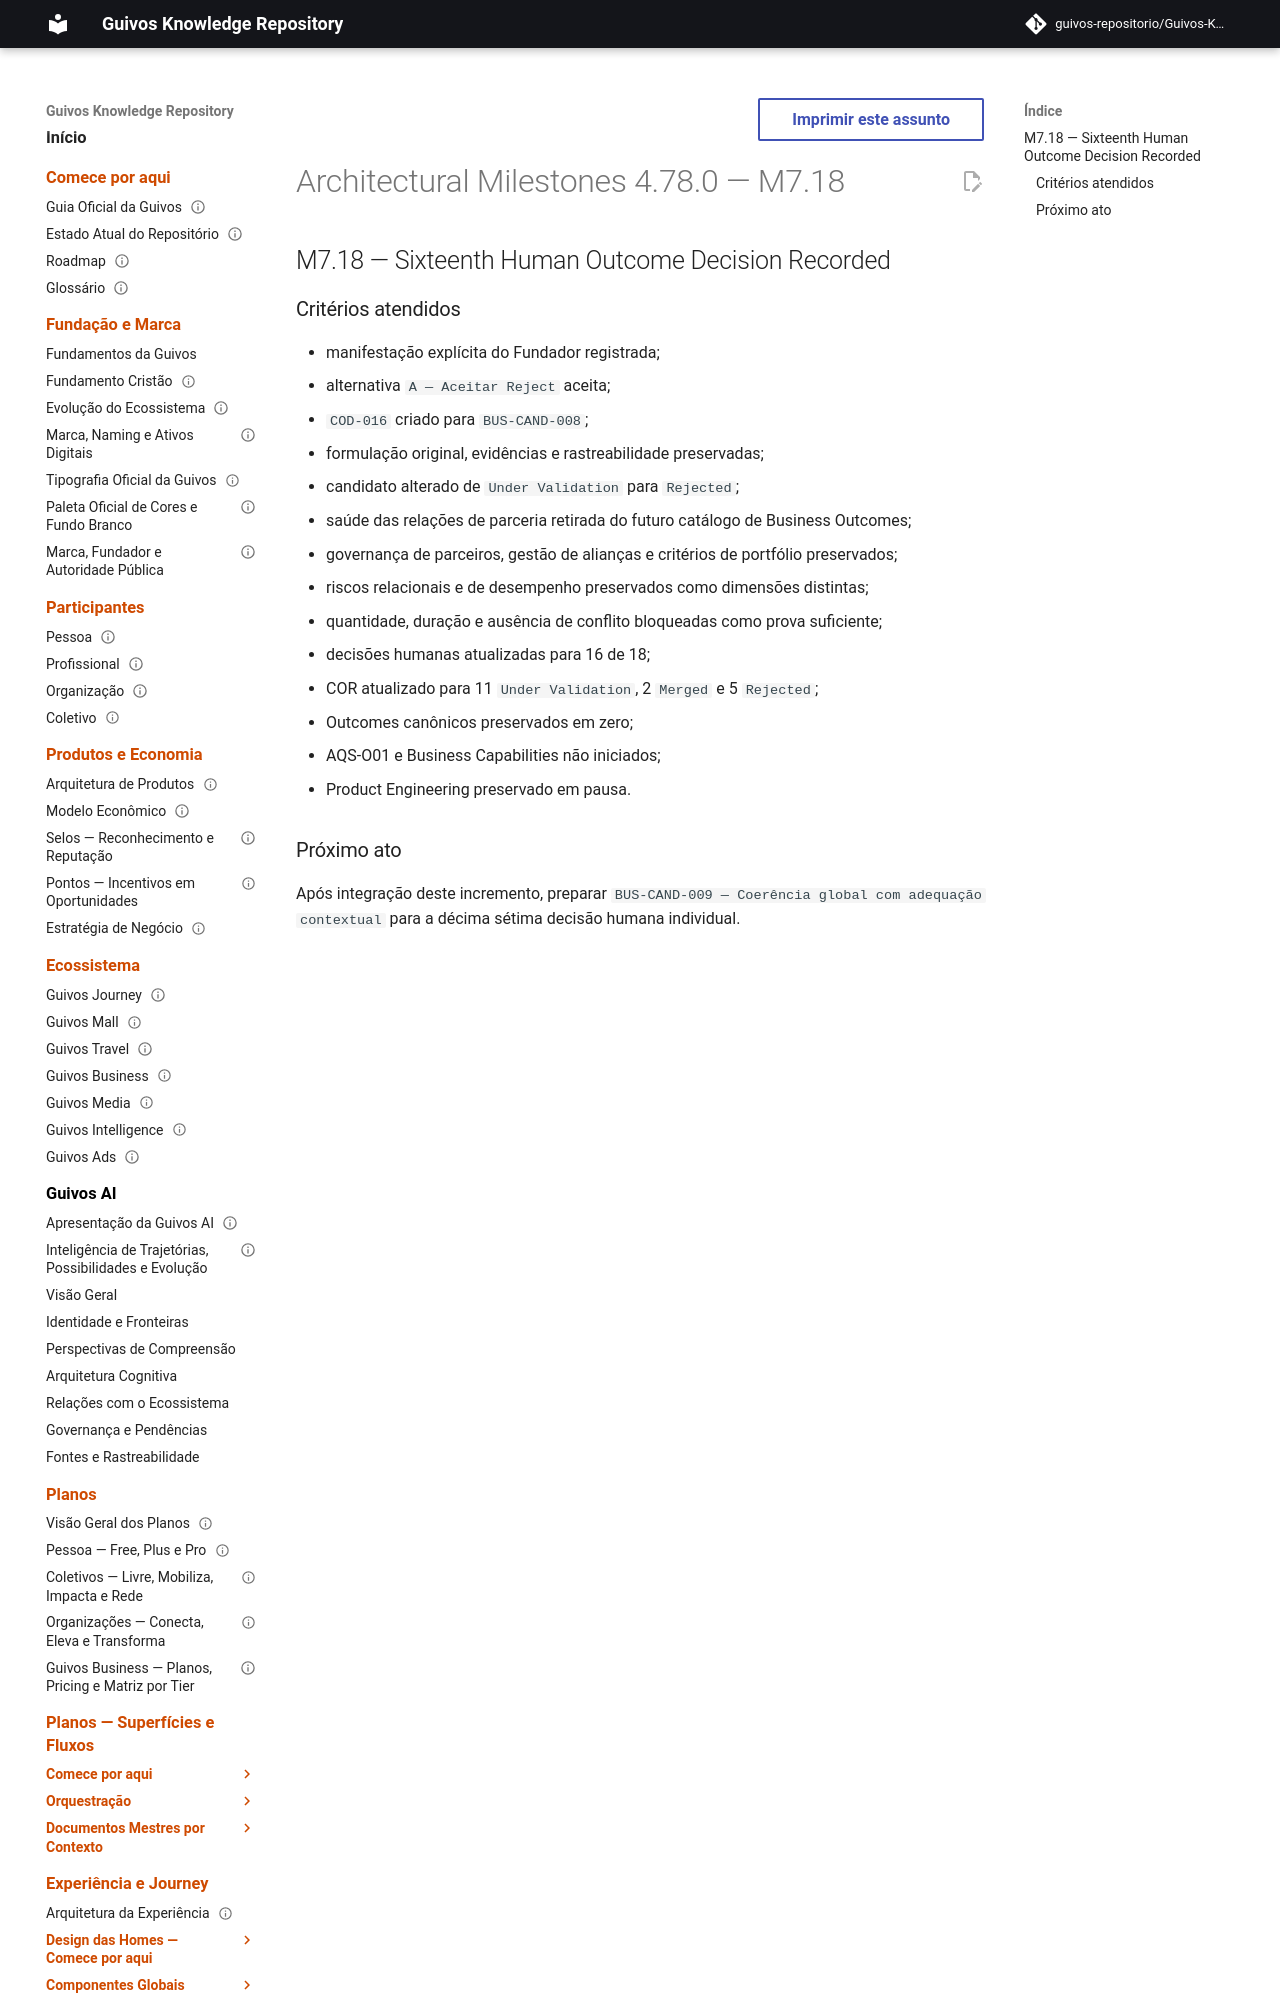

repository: guivos-repositorio/Guivos-Knowledge-Repository · page: project/architectural-milestones-4.78.0/index.html · generator: mkdocs

---
id: GKR-ARCHITECTURAL-MILESTONES-4.78.0
title: Architectural Milestones 4.78.0 — M7.18
status: historical
version: 4.78.0
owner: Guivos
last_updated: 2026-07-25
related:
  - GKR-STATE-001
  - ROADMAP-11.80.0
  - BA-STR-002-COR-001
  - BA-STR-002-CODR-001
  - BA-STR-002-COD-SUB-016
  - COD-016
  - M7.18
normative: false
---

# Architectural Milestones 4.78.0 — M7.18

## M7.18 — Sixteenth Human Outcome Decision Recorded
